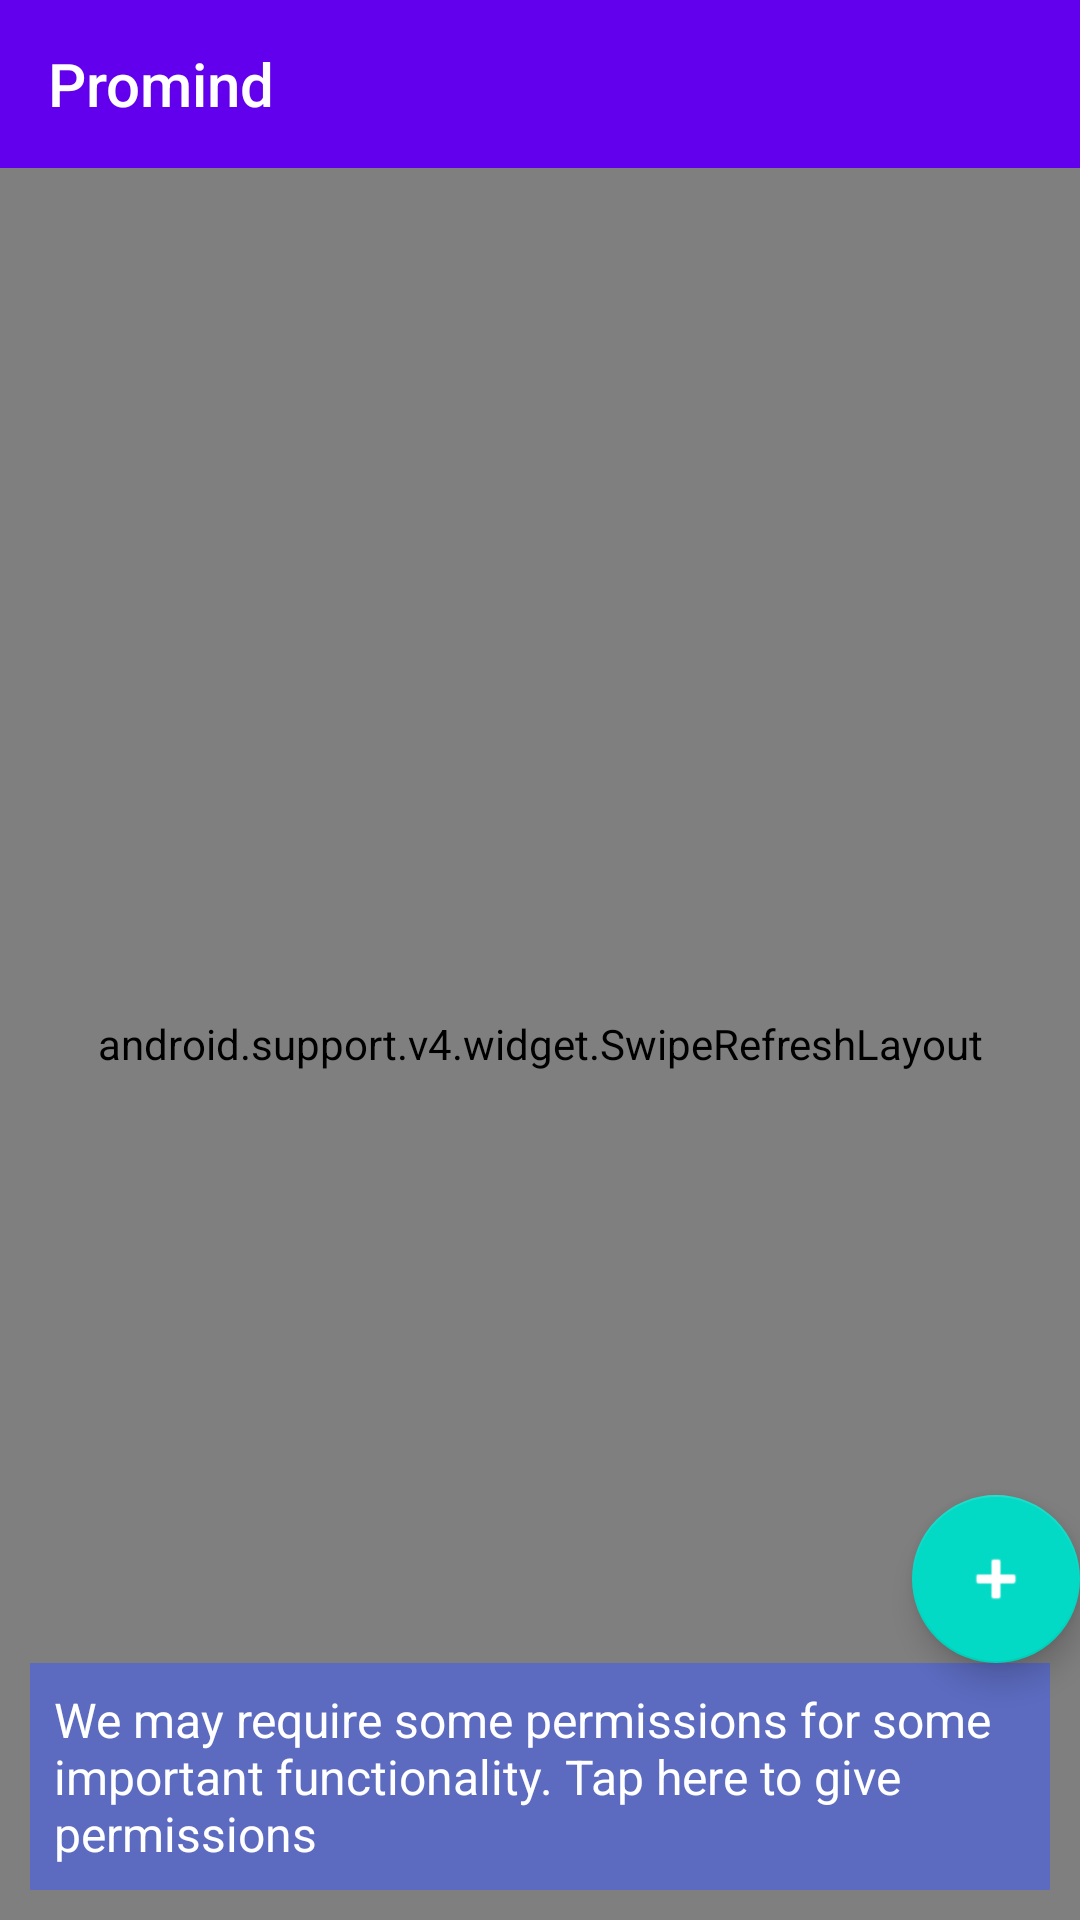

Produce the Android XML layout that renders to this screen, including the resource entries it uses.
<!-- AndroidManifest.xml: application theme AppTheme -->
<!-- res/layout/fragment_hints.xml -->
<?xml version="1.0" encoding="utf-8"?>
<android.support.constraint.ConstraintLayout xmlns:android="http://schemas.android.com/apk/res/android"
                                             xmlns:app="http://schemas.android.com/apk/res-auto"
                                             xmlns:tools="http://schemas.android.com/tools"
                                             android:layout_width="match_parent"
                                             android:layout_height="match_parent">

    <android.support.v7.widget.Toolbar
        android:id="@+id/toolbar"
        android:layout_width="0dp"
        android:layout_height="?android:actionBarSize"
        app:layout_constraintLeft_toLeftOf="parent"
        app:layout_constraintRight_toRightOf="parent"
        app:layout_constraintTop_toTopOf="parent"
        app:title="@string/app_name"
        style="@style/AppBarStyle"
        />


    <android.support.v4.widget.SwipeRefreshLayout
        android:id="@+id/swipe_refresh"
        android:layout_width="0dp"
        android:layout_height="0dp"
        app:layout_constraintBottom_toBottomOf="parent"
        app:layout_constraintLeft_toLeftOf="parent"
        app:layout_constraintRight_toRightOf="parent"
        app:layout_constraintTop_toBottomOf="@id/toolbar">

        <android.support.v7.widget.RecyclerView
            android:id="@+id/list_hints"
            android:layout_width="match_parent"
            android:layout_height="match_parent"
            />
    </android.support.v4.widget.SwipeRefreshLayout>

    <TextView
        android:id="@+id/tv_usage"
        android:layout_width="0dp"
        android:layout_height="wrap_content"
        android:layout_margin="10dp"
        android:background="#5c6bc0"
        android:padding="8dp"
        android:text="We may require some permissions for some important functionality. Tap here to give permissions"
        android:textColor="@android:color/white"
        android:textSize="16sp"
        app:layout_constraintBottom_toBottomOf="parent"
        app:layout_constraintLeft_toLeftOf="parent"
        app:layout_constraintRight_toRightOf="parent"/>

    <android.support.design.widget.FloatingActionButton
        android:id="@+id/btn_add"
        android:layout_width="wrap_content"
        android:layout_height="wrap_content"
        android:layout_marginBottom="@dimen/activity_vertical_margin"
        android:layout_marginEnd="@dimen/activity_horizontal_margin"
        android:layout_marginRight="@dimen/activity_horizontal_margin"
        android:src="@android:drawable/ic_input_add"
        android:tint="@android:color/white"
        app:layout_constraintBottom_toTopOf="@+id/tv_usage"
        app:layout_constraintRight_toRightOf="parent"/>
</android.support.constraint.ConstraintLayout>
<!-- resources referenced by this layout -->
<resources>
  <string name="app_name">Promind</string>
  <style name="AppBarStyle" parent="ThemeOverlay.AppCompat.Dark.ActionBar">
          <item name="android:background">@color/colorPrimary</item>
          <item name="titleTextColor">@android:color/white</item>
          <item name="android:tint">@android:color/white</item>
      </style>
  <style name="AppTheme" parent="Theme.AppCompat.Light.NoActionBar">
          
          <item name="colorPrimary">@color/colorPrimary</item>
          <item name="colorPrimaryDark">@color/colorPrimaryDark</item>
          <item name="colorAccent">@color/colorAccent</item>
      </style>
  <!-- not gathered from this repository: default colours our renderer supplied (Android Studio template values) -->
  <color name="colorPrimary">#FF6200EE</color>
  <color name="colorPrimaryDark">#FF3700B3</color>
  <color name="colorAccent">#FF03DAC5</color>
</resources>
